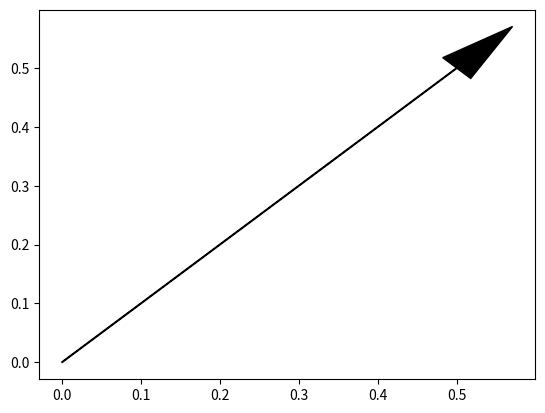

Generate this figure with matplotlib:
%matplotlib inline

import matplotlib.pyplot as plt

ax = plt.axes()
ax.arrow(0, 0, 0.5, 0.5, head_width=0.05, head_length=0.1, fc='k', ec='k')
plt.show()